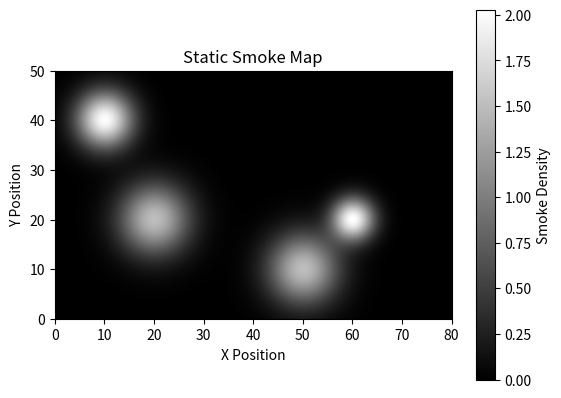

The script that saved this image:
import numpy as np
from dataclasses import dataclass
import matplotlib.pyplot as plt

@dataclass
class SmokeBlobParams:
    x_pos: int
    y_pos: int
    intensity: float
    spread_rate: float

class StaticSmoke:
    def __init__(self, x_size:float, y_size:float, smoke_blob_params: list[SmokeBlobParams], resolution:float=0.1):
        self.x_size = x_size
        self.y_size = y_size
        self.resolution = resolution

        self.smoke_map = self.build_smoke_map(smoke_blob_params)

    def build_smoke_map(self, smoke_blob_params: list[SmokeBlobParams]):
        smoke_map = np.zeros((int(self.y_size / self.resolution), int(self.x_size / self.resolution)))

        # x / resolution, y / resolution

        for blob in smoke_blob_params:
            x_pos_proj = int(blob.x_pos / self.resolution)
            y_pos_proj = int(blob.y_pos / self.resolution)

            y, x = np.ogrid[-y_pos_proj:smoke_map.shape[0]-y_pos_proj,
                            -x_pos_proj:smoke_map.shape[1]-x_pos_proj]
            
            sigma = blob.spread_rate / self.resolution
            gaussian = blob.intensity * np.exp(-(x*x + y*y)/(2.0*sigma**2))
            
            smoke_map += gaussian

        return smoke_map
        
    def get_smoke_density(self, x, y):
        x_proj = int(x / self.resolution)
        y_proj = int(y / self.resolution)

        x_proj = int(np.clip(x_proj, 0, (self.x_size - 1) / self.resolution))
        y_proj = int(np.clip(y_proj, 0, (self.y_size - 1) / self.resolution))
        return self.smoke_map[y_proj, x_proj]

    def get_smoke_map(self):
        return self.smoke_map
    
    def plot_smoke_map(self):
        plt.imshow(self.smoke_map, cmap='gray', extent=[0, self.x_size, 0, self.y_size], origin='lower')
        plt.colorbar(label='Smoke Density')
        plt.title('Static Smoke Map')
        plt.xlabel('X Position')
        plt.ylabel('Y Position')
        plt.show()


if __name__ == "__main__":
    smoke_blob_params = [
        SmokeBlobParams(x_pos=10, y_pos=40, intensity=2.0, spread_rate=4.0),
        SmokeBlobParams(x_pos=20, y_pos=20, intensity=1.5, spread_rate=5.0),
        SmokeBlobParams(x_pos=60, y_pos=20, intensity=2.0, spread_rate=3.0),
        SmokeBlobParams(x_pos=50, y_pos=10, intensity=1.5, spread_rate=5.0),
    ]
    
    smoke_simulator = StaticSmoke(x_size=80, y_size=50, resolution=0.1, smoke_blob_params=smoke_blob_params)
    print(smoke_simulator.get_smoke_density(70, 20))
    smoke_simulator.plot_smoke_map()






